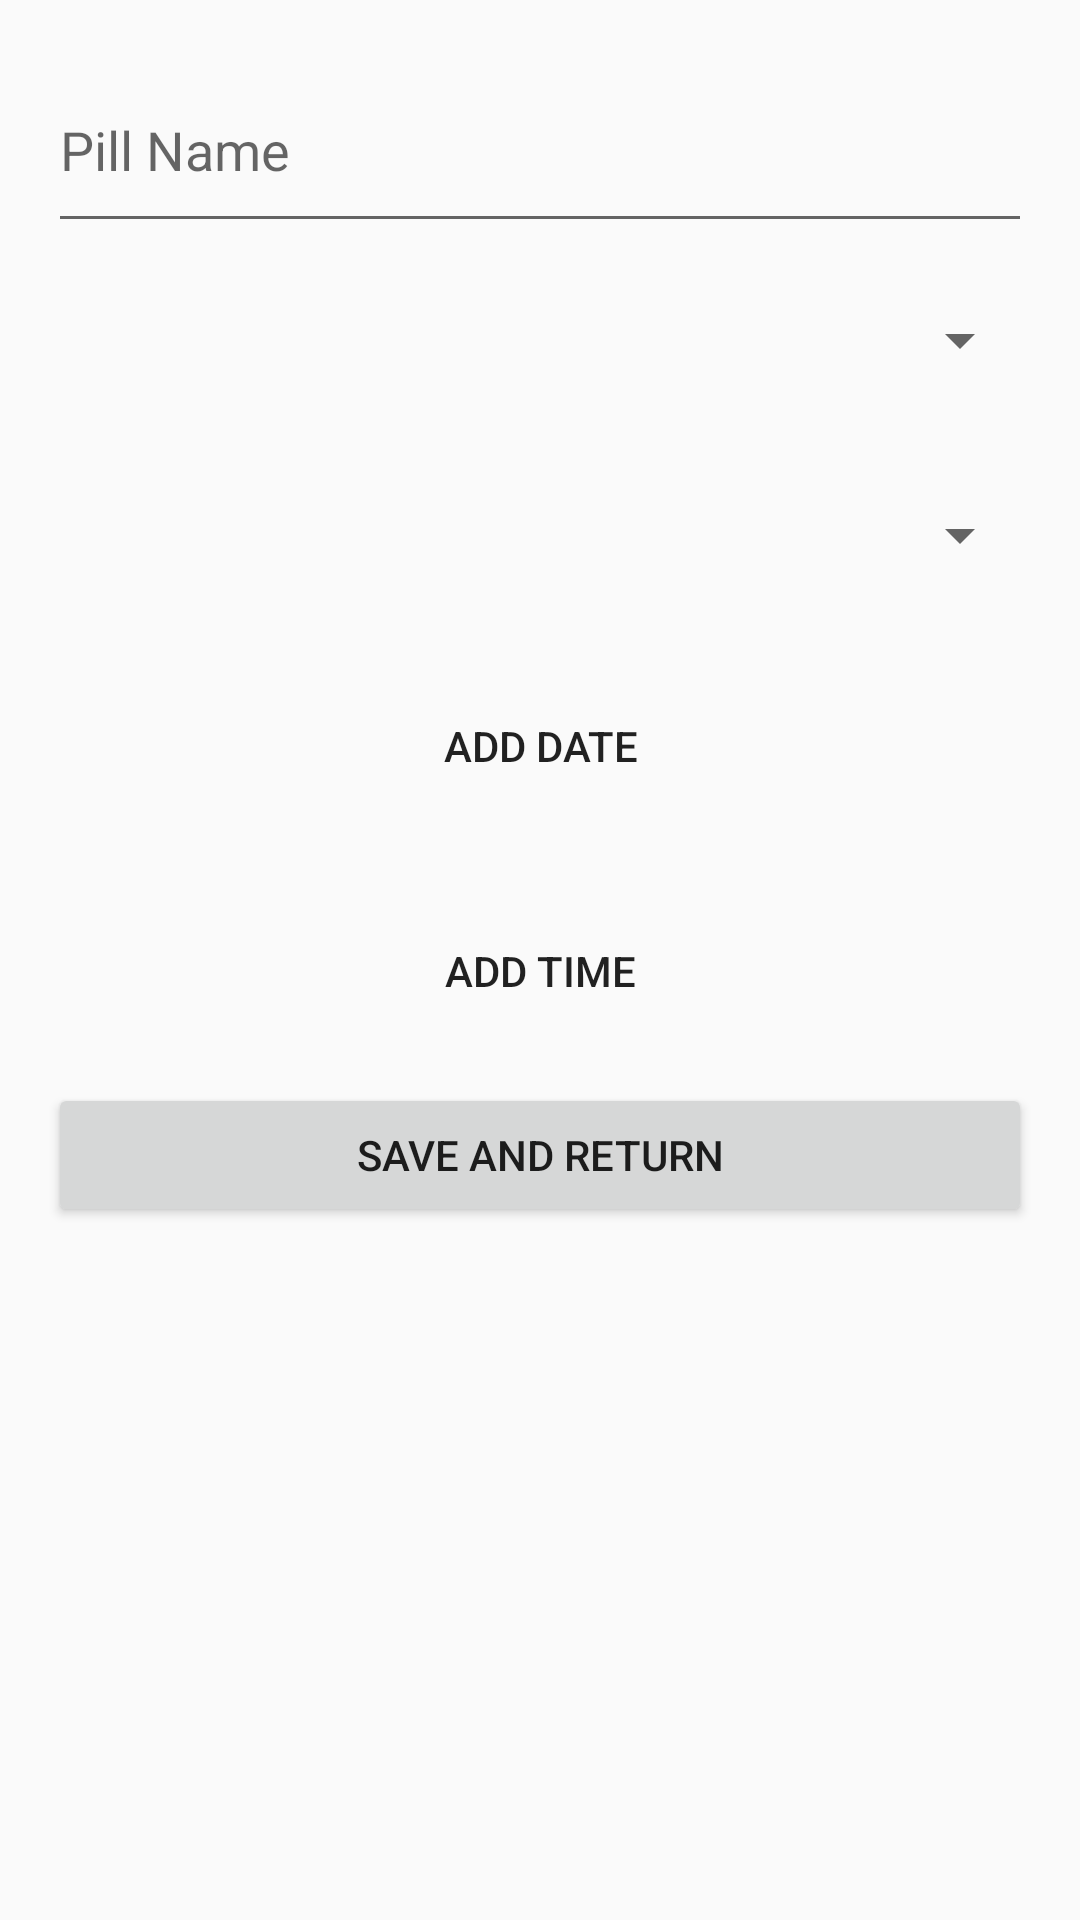

Produce the Android XML layout that renders to this screen, including the resource entries it uses.
<!-- AndroidManifest.xml: application theme Theme.SmartPillBoxApp -->
<!-- res/layout/add_reminder_dialog.xml -->
<?xml version="1.0" encoding="utf-8"?>
<ScrollView xmlns:android="http://schemas.android.com/apk/res/android"
android:layout_width="match_parent"
android:layout_height="match_parent"
android:padding="16dp">

<LinearLayout
    android:layout_width="match_parent"
    android:layout_height="wrap_content"
    android:orientation="vertical">

    <EditText
        android:id="@+id/pillNameEdit"
        android:layout_width="match_parent"
        android:layout_height="65dp"
        android:hint="@string/pill_name" />

    <Spinner
        android:id="@+id/pillCountSpinner"
        android:layout_width="match_parent"
        android:layout_height="65dp"
         />

    <Spinner
        android:id="@+id/recurrenceSpinner"
        android:layout_width="match_parent"
        android:layout_height="65dp"
        android:hint="@string/recurrence" />

    <Button
        android:id="@+id/dateButton"
        android:layout_width="match_parent"
        android:layout_height="75dp"
        android:background="@android:color/transparent"
        android:text="@string/date" />

    <Button
        android:id="@+id/timeButton"
        android:layout_width="match_parent"
        android:layout_height="75dp"
        android:background="@android:color/transparent"
        android:text="@string/time" />

    <Button
        android:id="@+id/saveButton"
        android:layout_width="match_parent"
        android:layout_height="wrap_content"
        android:text="@string/save_return" />
</LinearLayout>
</ScrollView>
<!-- resources referenced by this layout -->
<resources>
  <string name="date">Add Date</string>
  <string name="pill_name">Pill Name</string>
  <string name="recurrence">Add Recurrence</string>
  <string name="save_return">Save and Return</string>
  <string name="time">Add Time</string>
  <style name="Theme.SmartPillBoxApp" parent="android:Theme.Material.Light.NoActionBar" />
</resources>
